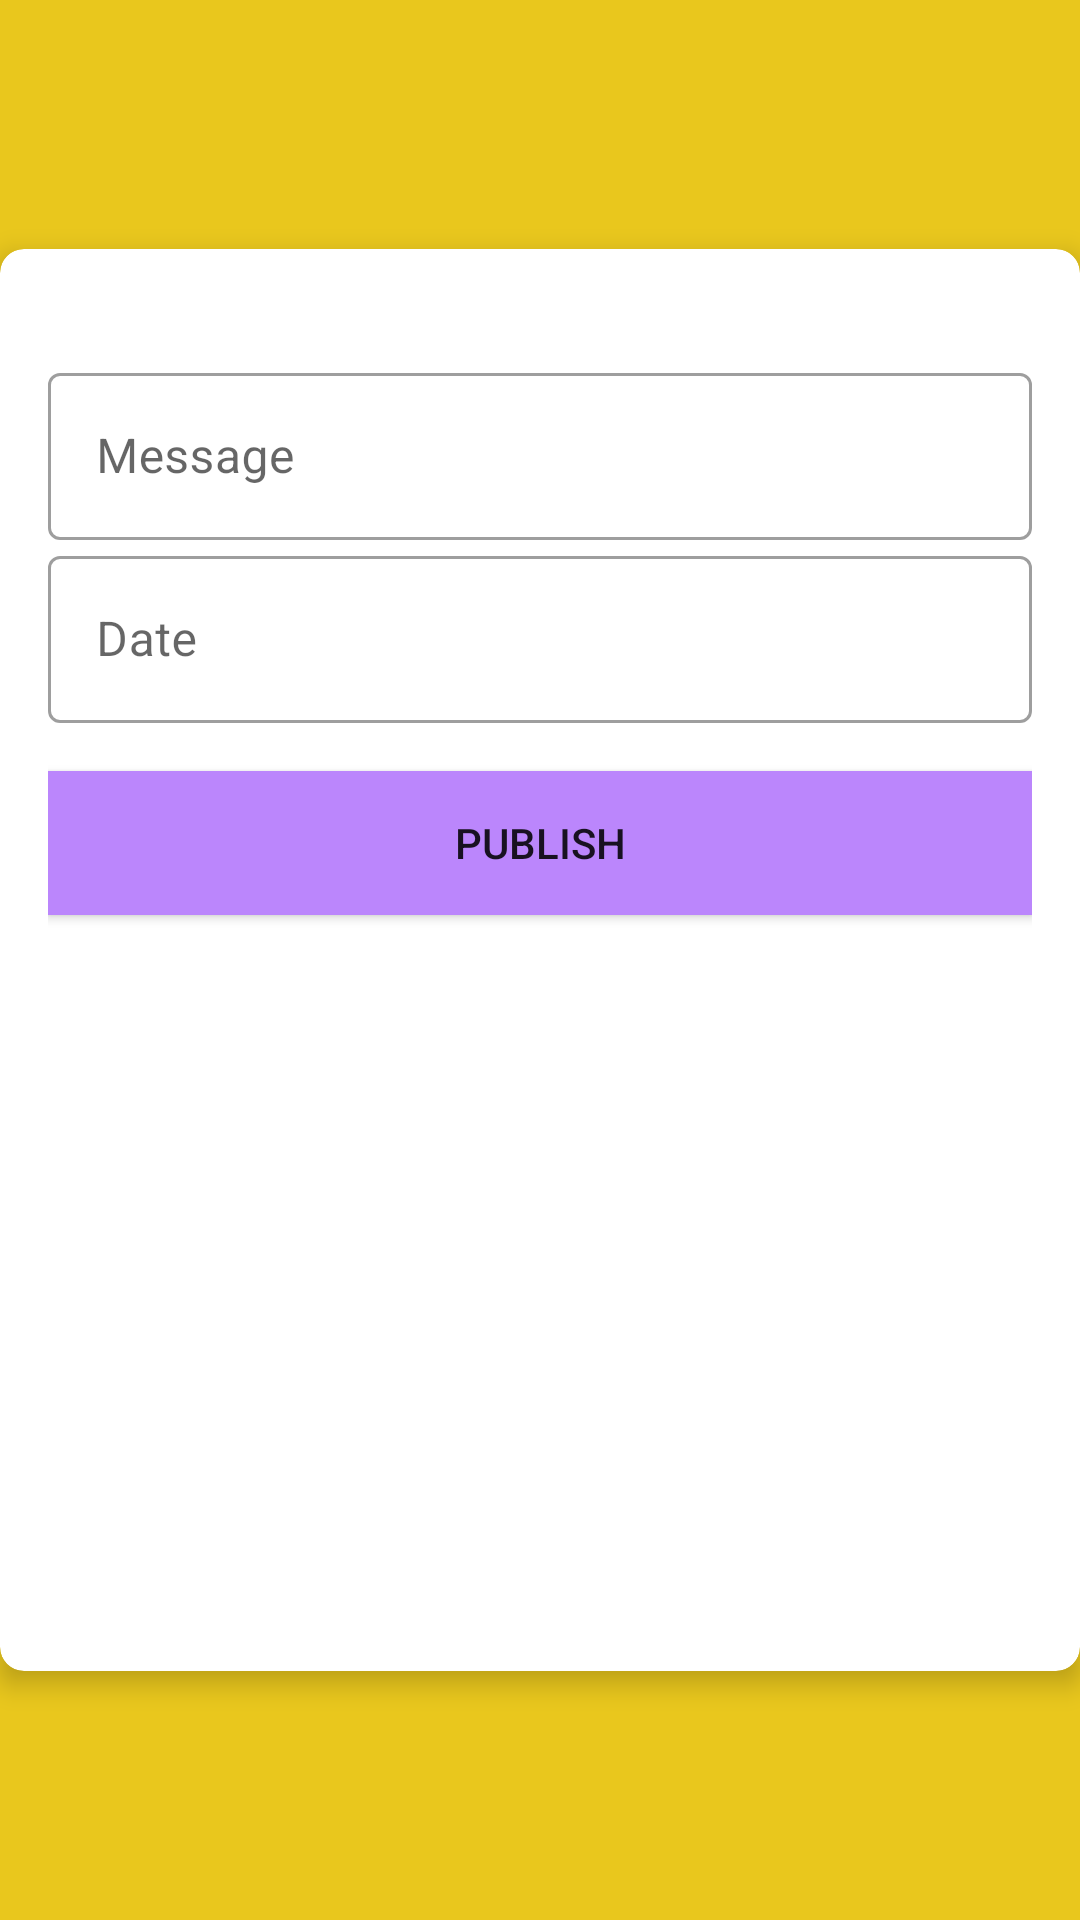

This screen was rendered from an Android layout file. Write that file and the resources it references.
<!-- AndroidManifest.xml: application theme Theme.ISKCON__ADMIN -->
<!-- res/layout/activity_upload_message.xml -->
<?xml version="1.0" encoding="utf-8"?>
<androidx.constraintlayout.widget.ConstraintLayout xmlns:android="http://schemas.android.com/apk/res/android"
    xmlns:app="http://schemas.android.com/apk/res-auto"
    xmlns:tools="http://schemas.android.com/tools"
    android:layout_width="match_parent"
    android:layout_height="match_parent"
    android:background="#E9C71D"
    tools:context=".UploadMessage">


    <androidx.cardview.widget.CardView
        android:layout_width="match_parent"
        android:layout_height="wrap_content"
        android:background="@color/white"
        app:cardCornerRadius="8dp"
        app:cardElevation="5dp"
        app:layout_constraintBottom_toBottomOf="parent"
        app:layout_constraintEnd_toEndOf="parent"
        app:layout_constraintStart_toStartOf="parent"
        app:layout_constraintTop_toTopOf="parent">

        <LinearLayout
            android:layout_width="match_parent"
            android:layout_height="474dp"
            android:orientation="vertical"
            android:padding="16dp">


            <com.google.android.material.textfield.TextInputLayout
                style="@style/Widget.MaterialComponents.TextInputLayout.OutlinedBox"
                android:layout_width="match_parent"
                android:layout_height="wrap_content"
                android:layout_marginTop="20dp">

                <androidx.appcompat.widget.AppCompatEditText
                    android:id="@+id/messageedittext"
                    android:layout_width="match_parent"
                    android:layout_height="wrap_content"
                    android:hint="Message"
                    android:textColor="#363A43"
                    android:textColorHint="#7A8089"
                    tools:ignore="MissingClass"


                    />





            </com.google.android.material.textfield.TextInputLayout>

            <com.google.android.material.textfield.TextInputLayout
                style="@style/Widget.MaterialComponents.TextInputLayout.OutlinedBox"
                android:layout_width="match_parent"
                android:layout_height="wrap_content">
            <androidx.appcompat.widget.AppCompatEditText
                android:id="@+id/editTextDate"
                android:layout_width="match_parent"
                android:layout_height="wrap_content"
                android:hint="Date"
                android:focusable="false"
                android:focusableInTouchMode="false"
                android:textColor="#363A43"
                android:textColorHint="#7A8089"
                tools:ignore="MissingClass" />
            </com.google.android.material.textfield.TextInputLayout>

            <Button
                android:id="@+id/save_message"
                android:layout_width="match_parent"
                android:layout_height="wrap_content"
                android:layout_marginTop="16dp"
                android:shadowRadius="5.0"
                android:background="@color/purple_200"

                android:text="Publish" />
        </LinearLayout>


    </androidx.cardview.widget.CardView>
</androidx.constraintlayout.widget.ConstraintLayout>
<!-- resources referenced by this layout -->
<resources>
  <style name="Theme.ISKCON__ADMIN" parent="Theme.MaterialComponents.DayNight.DarkActionBar">
          
          <item name="colorPrimary">@color/black</item>
          <item name="colorPrimaryVariant">@color/black</item>
          <item name="colorOnPrimary">#1DE9B6</item>
          
          <item name="colorSecondary">@color/teal_200</item>
          <item name="colorSecondaryVariant">@color/teal_700</item>
          <item name="colorOnSecondary">@color/black</item>
          
          <item name="android:statusBarColor" tools:targetApi="l">?attr/colorPrimaryVariant</item>
          
      </style>
  <!-- not gathered from this repository: default colours our renderer supplied (Android Studio template values) -->
  <color name="purple_200">#FFBB86FC</color>
  <color name="teal_200">#FF03DAC5</color>
  <color name="teal_700">#FF018786</color>
  <color name="black">#FF000000</color>
  <color name="white">#FFFFFFFF</color>
</resources>
